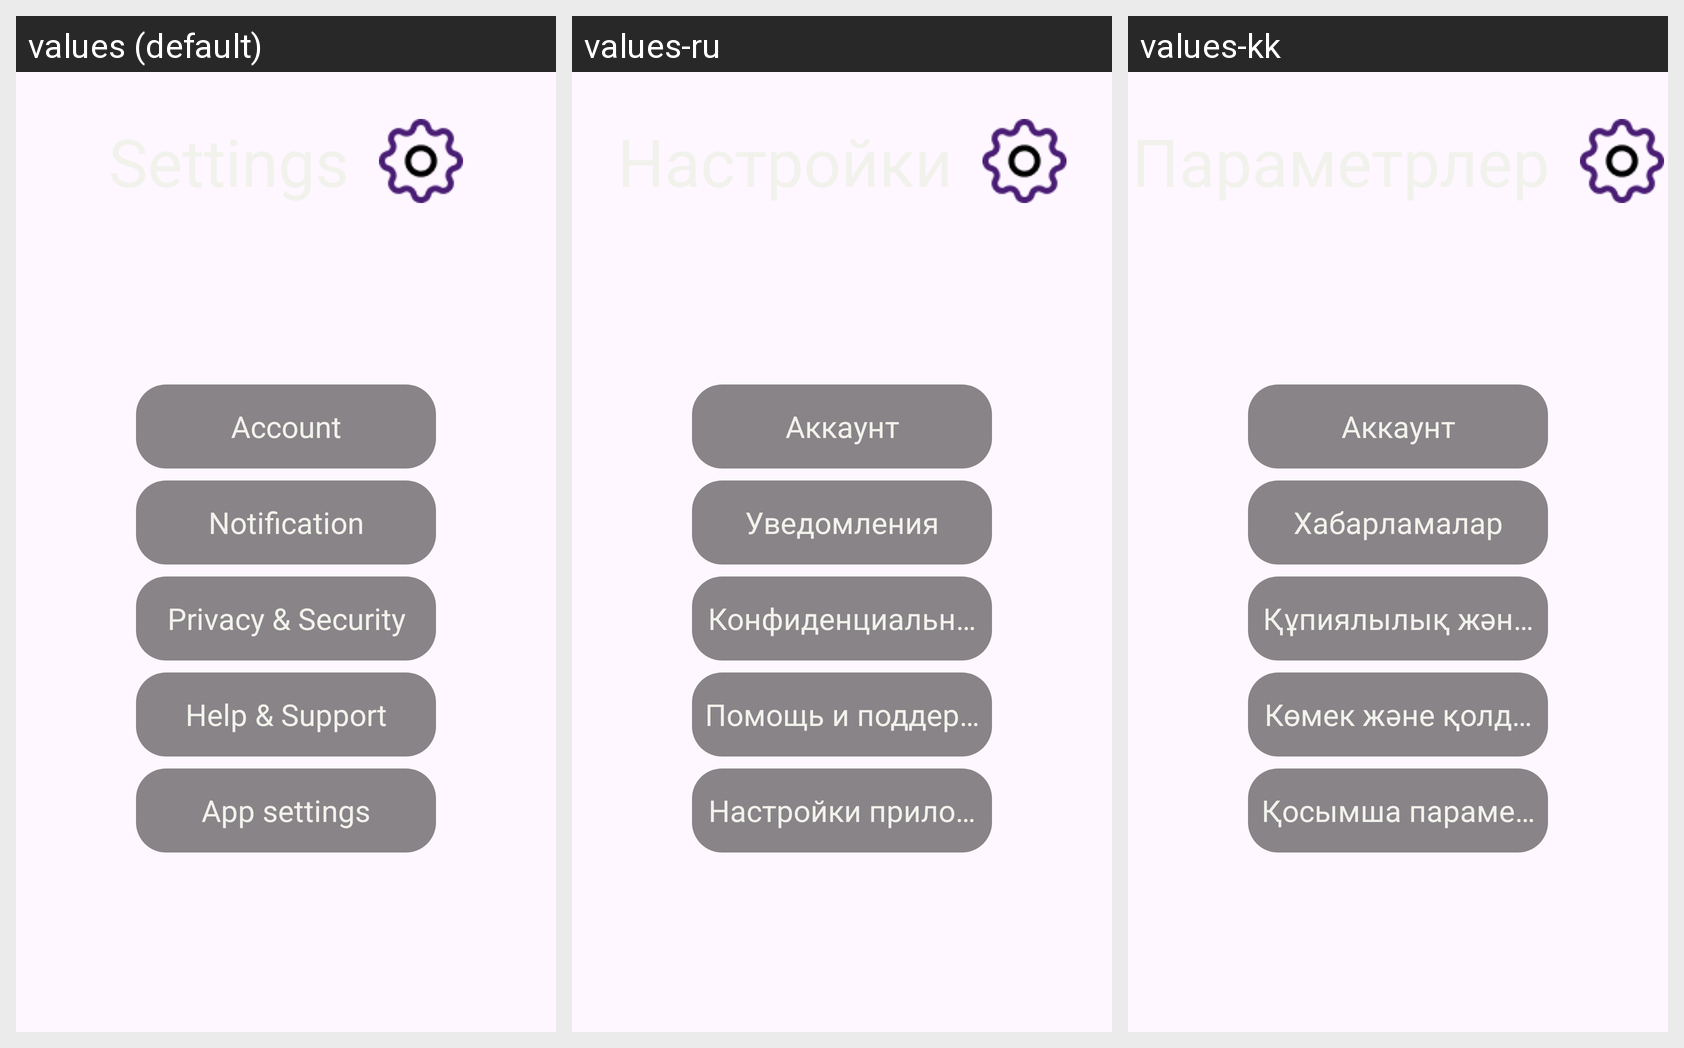

This grid shows one Android layout under several languages. Give, for every string resource on the screen, its name, the default text and each shown locale's text.
Android screen res/layout/fragment_settings.xml rendered under 3 locales, left to right: values (default), values-ru, values-kk. Device: Nexus 5 (rendered at 1080×1920; each locale shown at half size, 540×960, under a caption strip naming it); theme Theme.MyFaith.
Strings drawn on this screen, with the default value and each locale's value (text and hints the layout hard-codes, and strings that could not be matched under every locale, appear in the picture but are not listed):

account
  values: Account
  values-ru: Аккаунт
  values-kk: Аккаунт

notification
  values: Notification
  values-ru: Уведомления
  values-kk: Хабарламалар

privacy_security
  values: Privacy & Security
  values-ru: Конфиденциальность и безопасность
  values-kk: Құпиялылық және қауіпсіздік

help_support
  values: Help & Support
  values-ru: Помощь и поддержка
  values-kk: Көмек және қолдау

app_settings
  values: App settings
  values-ru: Настройки приложения
  values-kk: Қосымша параметрлері
